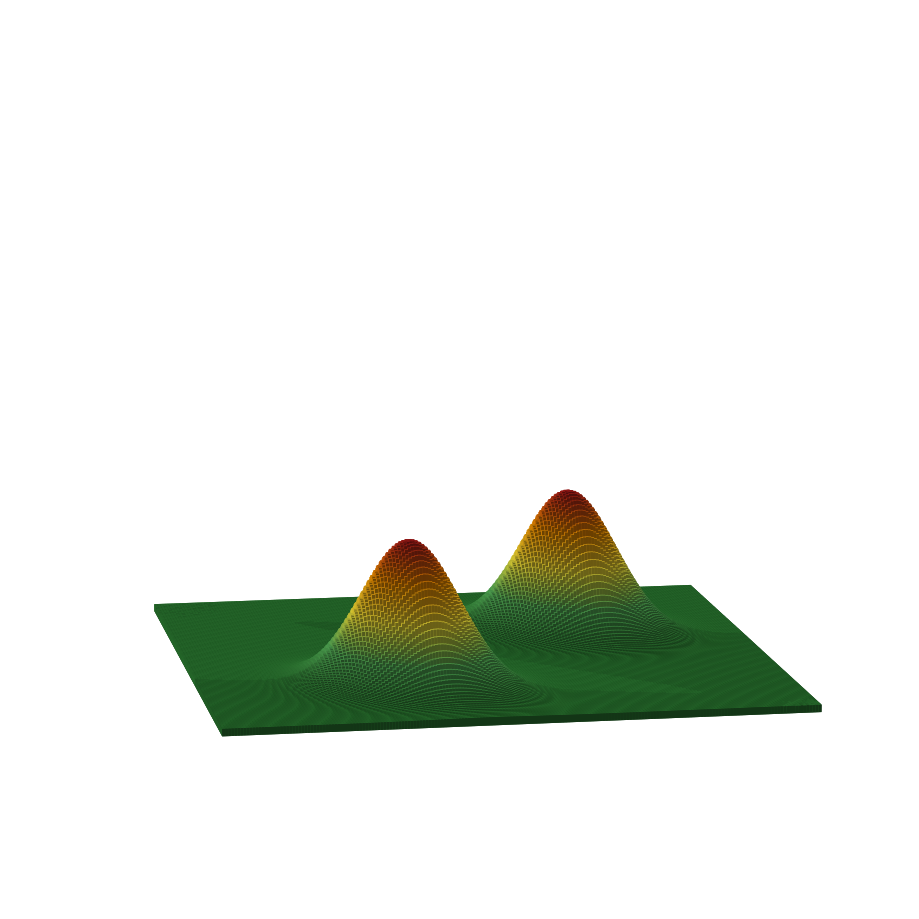

This figure's Python source:
import numpy as np
import matplotlib.pyplot as plt
from mpl_toolkits.mplot3d import Axes3D
import matplotlib.colors as mcolors

# ============================
# 1. Grid map 尺寸
# ============================
W, H = 150, 200
grid = np.zeros((H, W))

# ============================
# 2. 定义多个火焰源
# ============================
fire_sources = [
    {
        "pos": (110, 70),
        "theta": np.deg2rad(65),
        "sigma": 11.0,
        "anisotropy": 1.5,
        "weight": 0.9
    },
    {
        "pos": (50, 140),
        "theta": np.deg2rad(65),
        "sigma": 11.0,
        "anisotropy": 1.5,
        "weight": 0.9
    },
]

# ============================
# 3. 生成火焰信息场
# ============================
for fire in fire_sources:
    cx, cy = fire["pos"]
    theta = fire["theta"]
    sigma = fire["sigma"]
    a = fire["anisotropy"]
    w = fire["weight"]

    c, s = np.cos(theta), np.sin(theta)

    for i in range(H):
        for j in range(W):
            dx = j - cx
            dy = i - cy

            x_p =  c * dx + s * dy
            y_p = -s * dx + c * dy

            d_eff2 = (x_p / a) ** 2 + y_p ** 2
            grid[i, j] += w * np.exp(-d_eff2 / (2 * sigma ** 2))

grid = np.clip(grid / grid.max(), 0.0, 1.0)

# ============================
# 4. 颜色映射
# ============================
cmap = mcolors.LinearSegmentedColormap.from_list(
    "forest_to_fire",
    ["#2E8034", "#5AB95D", "#FFEB3B", "#FF9800", "#B71C1C"]
)
norm = mcolors.Normalize(vmin=0.0, vmax=1.0)
colors = cmap(norm(grid))  # shape: (H, W, 4)

# ============================
# 5. 设置柱体参数
# ============================
height_scale = 10
base_height = 0.5
Z_height = base_height + height_scale * grid  # 每个柱子总高度

# 准备 bar3d 所需的一维数组
x = np.arange(W)
y = np.arange(H)
X, Y = np.meshgrid(x, y)
X_flat = X.ravel()
Y_flat = Y.ravel()
Z_bottom = np.zeros_like(Z_height).ravel()      # 从 Z=0 开始
Z_height_flat = Z_height.ravel()

# 颜色展平（去掉透明度或保留）
facecolors_flat = colors.reshape(-1, 4)

# 柱体尺寸
dx = dy = 1.0

# ============================
# 6. 创建无边框 3D 图
# ============================
fig = plt.figure(figsize=(15, 9), frameon=False)
ax = fig.add_subplot(111, projection='3d')

# 绘制柱体（无边框）
ax.bar3d(
    X_flat, Y_flat, Z_bottom,
    dx, dy, Z_height_flat,
    color=facecolors_flat,
    shade=True,
    linewidth=0,      # 关键：柱体自身无边框
    edgecolor='none'  # 确保无边缘线
)

# --- 彻底移除所有 3D 边框和装饰 ---
ax.set_xlim(0, W)
ax.set_ylim(0, H)
ax.set_zlim(0, 30)

# 隐藏 ticks 和 labels
ax.set_xticks([])
ax.set_yticks([])
ax.set_zticks([])

# 关闭 panes（背景面）的填充和边框
ax.xaxis.pane.fill = False
ax.yaxis.pane.fill = False
ax.zaxis.pane.fill = False

ax.xaxis.pane.set_edgecolor('none')
ax.yaxis.pane.set_edgecolor('none')
ax.zaxis.pane.set_edgecolor('none')

# 隐藏坐标轴的“脊柱”（3D 中通过 pane 边框控制）
ax.xaxis.line.set_color((1, 1, 1, 0))
ax.yaxis.line.set_color((1, 1, 1, 0))
ax.zaxis.line.set_color((1, 1, 1, 0))

# 去除整个图的空白边距
ax.margins(0)
plt.subplots_adjust(left=0, right=1, top=1, bottom=0)
ax.view_init(elev=10, azim=-10)

fig.patch.set_facecolor("white")
ax.set_facecolor("white")

# ============================
# 8. 保存
# ============================
plt.savefig(
    "figure1.png",
    dpi=300,
    bbox_inches="tight",
    pad_inches=0
)

# plt.show()
